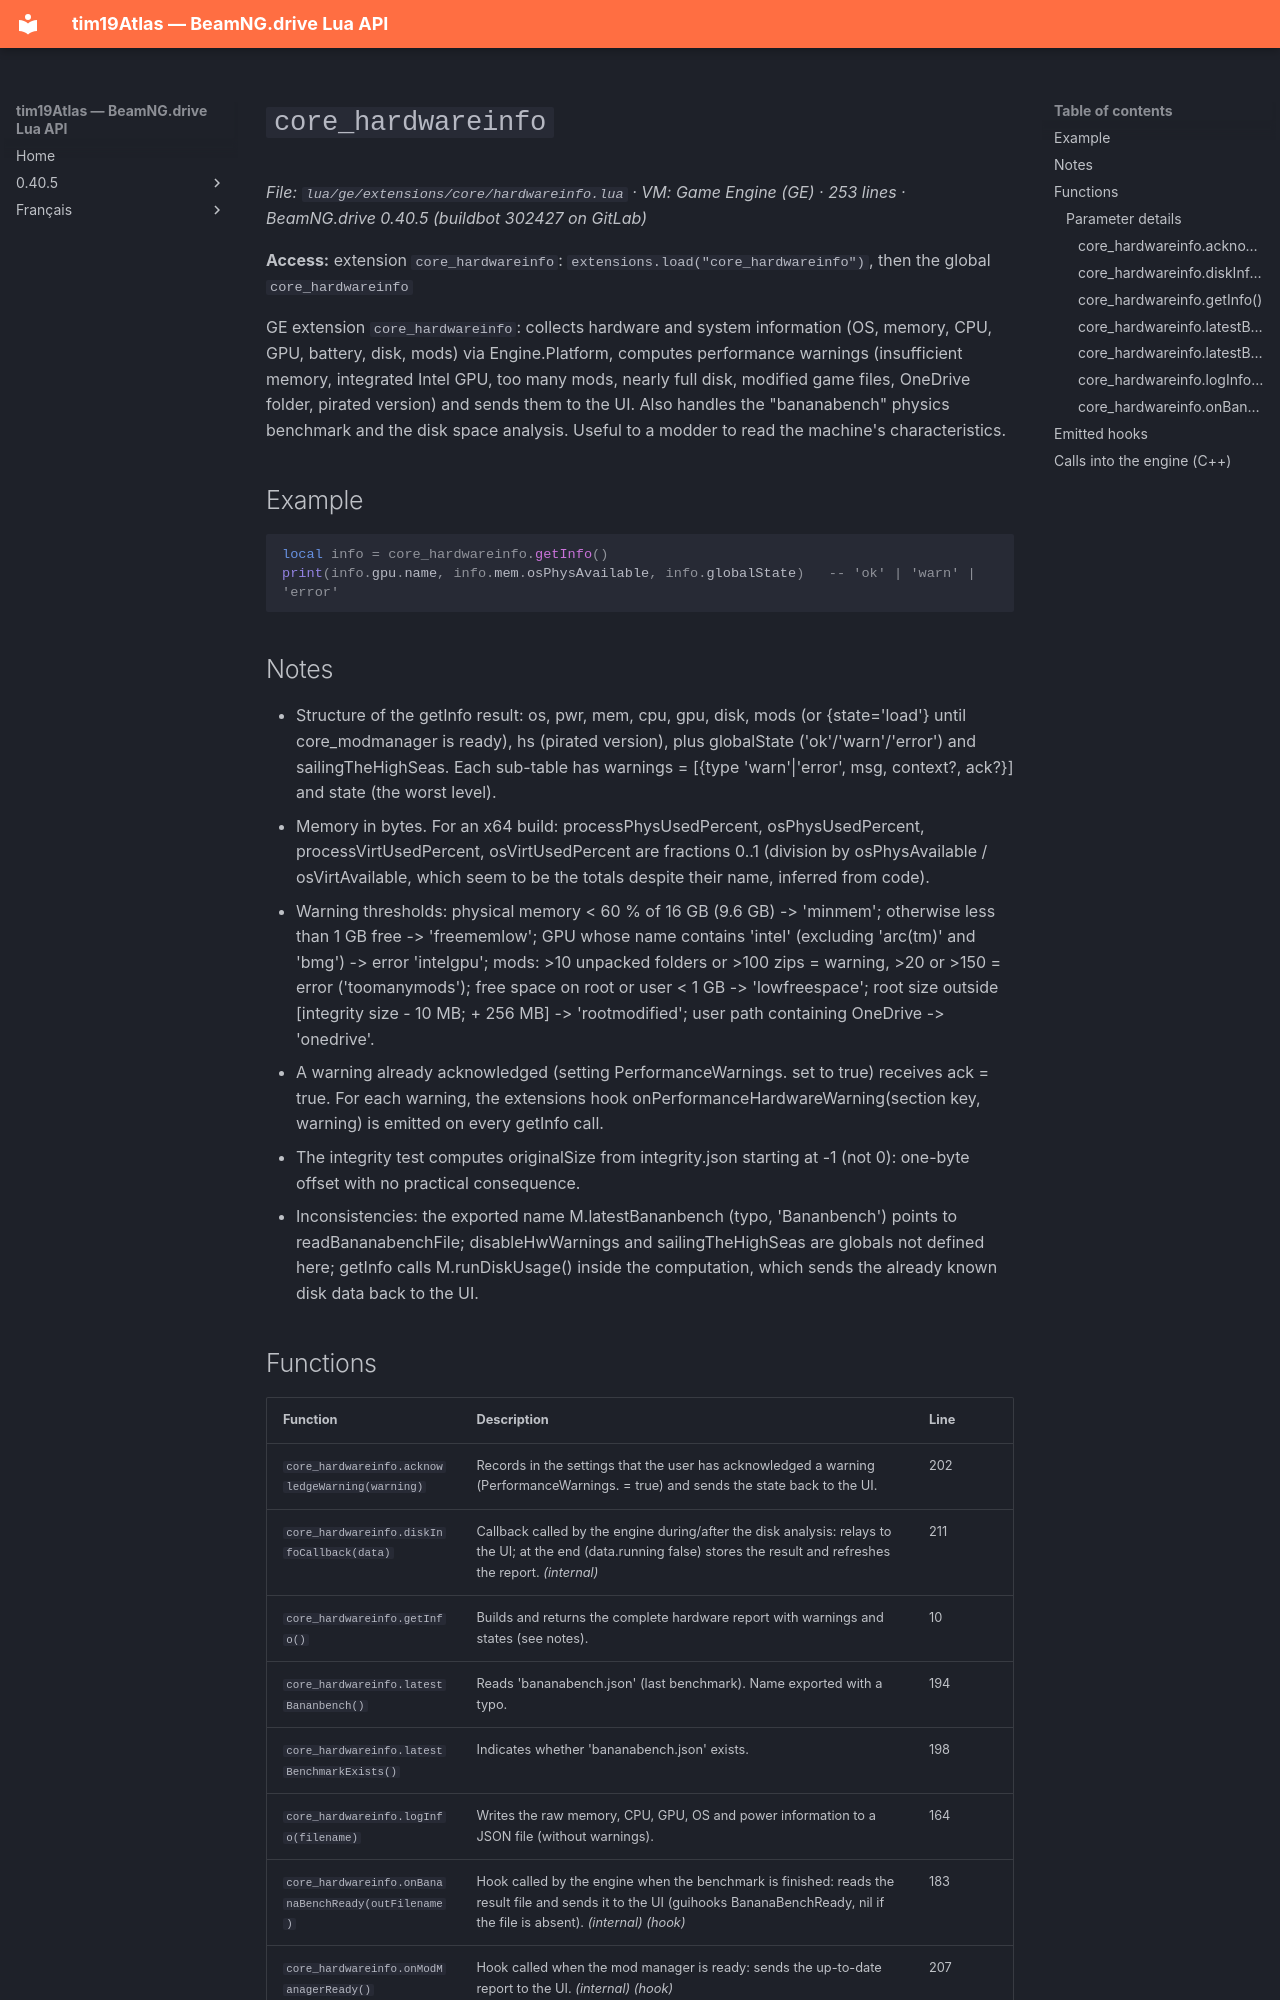

repository: Tim0219800/beamng-lua-atlas · page: 0.40.5/ge/extensions/core/hardwareinfo.html · generator: mkdocs

# `core_hardwareinfo`

*File: `lua/ge/extensions/core/hardwareinfo.lua` · VM: Game Engine (GE) · 253 lines · BeamNG.drive 0.40.5 (buildbot 302427 on GitLab)*

**Access:** extension `core_hardwareinfo`: `extensions.load("core_hardwareinfo")`, then the global `core_hardwareinfo`

GE extension `core_hardwareinfo`: collects hardware and system information (OS, memory, CPU, GPU, battery, disk, mods) via Engine.Platform, computes performance warnings (insufficient memory, integrated Intel GPU, too many mods, nearly full disk, modified game files, OneDrive folder, pirated version) and sends them to the UI. Also handles the "bananabench" physics benchmark and the disk space analysis. Useful to a modder to read the machine's characteristics.

## Example

```lua
local info = core_hardwareinfo.getInfo()
print(info.gpu.name, info.mem.osPhysAvailable, info.globalState)   -- 'ok' | 'warn' | 'error'
```

## Notes

- Structure of the getInfo result: os, pwr, mem, cpu, gpu, disk, mods (or {state='load'} until core_modmanager is ready), hs (pirated version), plus globalState ('ok'/'warn'/'error') and sailingTheHighSeas. Each sub-table has warnings = [{type 'warn'|'error', msg, context?, ack?}] and state (the worst level).
- Memory in bytes. For an x64 build: processPhysUsedPercent, osPhysUsedPercent, processVirtUsedPercent, osVirtUsedPercent are fractions 0..1 (division by osPhysAvailable / osVirtAvailable, which seem to be the totals despite their name, inferred from code).
- Warning thresholds: physical memory < 60 % of 16 GB (9.6 GB) -> 'minmem'; otherwise less than 1 GB free -> 'freememlow'; GPU whose name contains 'intel' (excluding 'arc(tm)' and 'bmg') -> error 'intelgpu'; mods: >10 unpacked folders or >100 zips = warning, >20 or >150 = error ('toomanymods'); free space on root or user < 1 GB -> 'lowfreespace'; root size outside [integrity size - 10 MB; + 256 MB] -> 'rootmodified'; user path containing OneDrive -> 'onedrive'.
- A warning already acknowledged (setting PerformanceWarnings.<msg> set to true) receives ack = true. For each warning, the extensions hook onPerformanceHardwareWarning(section key, warning) is emitted on every getInfo call.
- The integrity test computes originalSize from integrity.json starting at -1 (not 0): one-byte offset with no practical consequence.
- Inconsistencies: the exported name M.latestBananbench (typo, 'Bananbench') points to readBananabenchFile; disableHwWarnings and sailingTheHighSeas are globals not defined here; getInfo calls M.runDiskUsage() inside the computation, which sends the already known disk data back to the UI.
